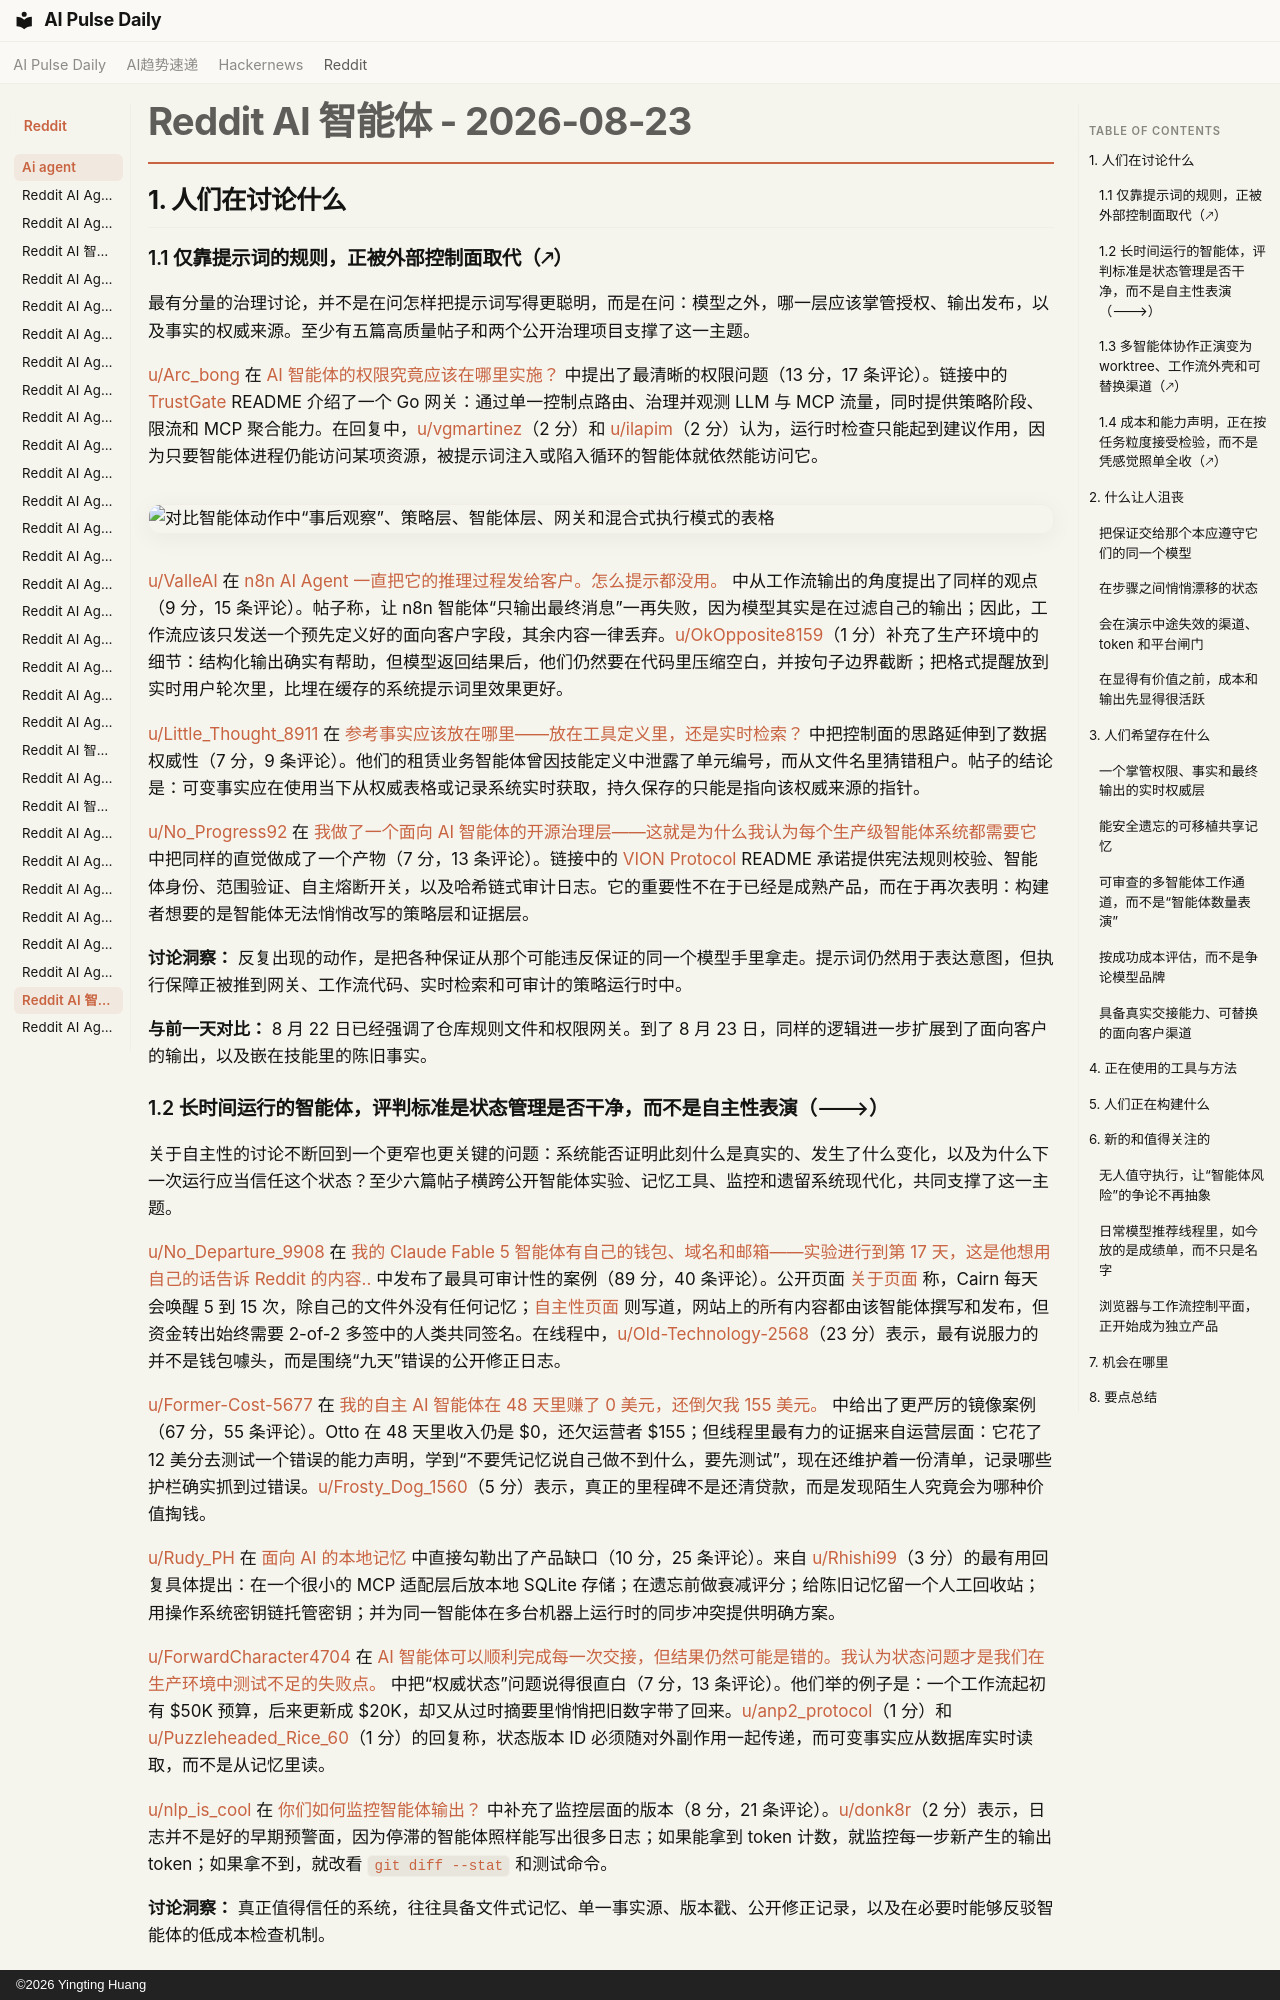

repository: vibewatch/vibewatch.github.io · page: reddit/ai-agent/2026-08-23.zh/index.html · generator: mkdocs · copyright: ©2026 Yingting Huang

# Reddit AI 智能体 - 2026-08-23

## 1. 人们在讨论什么

### 1.1 仅靠提示词的规则，正被外部控制面取代（🡕）

最有分量的治理讨论，并不是在问怎样把提示词写得更聪明，而是在问：模型之外，哪一层应该掌管授权、输出发布，以及事实的权威来源。至少有五篇高质量帖子和两个公开治理项目支撑了这一主题。

[u/Arc_bong](https://www.reddit.com/user/Arc_bong) 在 [AI 智能体的权限究竟应该在哪里实施？](https://www.reddit.com/r/AI_Agents/comments/1vvfq9v/where_should_an_ai_agents_permissions_actually_be/) 中提出了最清晰的权限问题（13 分，17 条评论）。链接中的 [TrustGate](https://github.com/NeuralTrust/TrustGate) README 介绍了一个 Go 网关：通过单一控制点路由、治理并观测 LLM 与 MCP 流量，同时提供策略阶段、限流和 MCP 聚合能力。在回复中，[u/vgmartinez](https://www.reddit.com/user/vgmartinez)（2 分）和 [u/ilapim](https://www.reddit.com/user/ilapim)（2 分）认为，运行时检查只能起到建议作用，因为只要智能体进程仍能访问某项资源，被提示词注入或陷入循环的智能体就依然能访问它。

![对比智能体动作中“事后观察”、策略层、智能体层、网关和混合式执行模式的表格](https://i.redd.it/43gva01u5ykh1.png)

[u/ValleAI](https://www.reddit.com/user/ValleAI) 在 [n8n AI Agent 一直把它的推理过程发给客户。怎么提示都没用。](https://www.reddit.com/r/n8n/comments/1vvfva8/n8n_ai_agent_keeps_sending_its_reasoning_to_the/) 中从工作流输出的角度提出了同样的观点（9 分，15 条评论）。帖子称，让 n8n 智能体“只输出最终消息”一再失败，因为模型其实是在过滤自己的输出；因此，工作流应该只发送一个预先定义好的面向客户字段，其余内容一律丢弃。[u/OkOpposite8159](https://www.reddit.com/user/OkOpposite8159)（1 分）补充了生产环境中的细节：结构化输出确实有帮助，但模型返回结果后，他们仍然要在代码里压缩空白，并按句子边界截断；把格式提醒放到实时用户轮次里，比埋在缓存的系统提示词里效果更好。

[u/Little_Thought_8911](https://www.reddit.com/user/Little_Thought_8911) 在 [参考事实应该放在哪里——放在工具定义里，还是实时检索？](https://www.reddit.com/r/AI_Agents/comments/1vvf77c/where_do_reference_facts_belong_inside_the_tool/) 中把控制面的思路延伸到了数据权威性（7 分，9 条评论）。他们的租赁业务智能体曾因技能定义中泄露了单元编号，而从文件名里猜错租户。帖子的结论是：可变事实应在使用当下从权威表格或记录系统实时获取，持久保存的只能是指向该权威来源的指针。

[u/No_Progress92](https://www.reddit.com/user/No_Progress92) 在 [我做了一个面向 AI 智能体的开源治理层——这就是为什么我认为每个生产级智能体系统都需要它](https://www.reddit.com/r/AI_Agents/comments/1vvz5if/i_built_an_open_source_governance_layer_for_ai/) 中把同样的直觉做成了一个产物（7 分，13 条评论）。链接中的 [VION Protocol](https://github.com/nataw-1/Vion-Protocol) README 承诺提供宪法规则校验、智能体身份、范围验证、自主熔断开关，以及哈希链式审计日志。它的重要性不在于已经是成熟产品，而在于再次表明：构建者想要的是智能体无法悄悄改写的策略层和证据层。

**讨论洞察：** 反复出现的动作，是把各种保证从那个可能违反保证的同一个模型手里拿走。提示词仍然用于表达意图，但执行保障正被推到网关、工作流代码、实时检索和可审计的策略运行时中。

**与前一天对比：** 8 月 22 日已经强调了仓库规则文件和权限网关。到了 8 月 23 日，同样的逻辑进一步扩展到了面向客户的输出，以及嵌在技能里的陈旧事实。

### 1.2 长时间运行的智能体，评判标准是状态管理是否干净，而不是自主性表演（🡒）

关于自主性的讨论不断回到一个更窄也更关键的问题：系统能否证明此刻什么是真实的、发生了什么变化，以及为什么下一次运行应当信任这个状态？至少六篇帖子横跨公开智能体实验、记忆工具、监控和遗留系统现代化，共同支撑了这一主题。

[u/No_Departure_9908](https://www.reddit.com/user/No_Departure_9908) 在 [我的 Claude Fable 5 智能体有自己的钱包、域名和邮箱——实验进行到第 17 天，这是他想用自己的话告诉 Reddit 的内容..](https://www.reddit.com/r/AI_Agents/comments/1vvf0dc/my_claude_fable_5_agent_that_has_its_own_wallet/) 中发布了最具可审计性的案例（89 分，40 条评论）。公开页面 [关于页面](https://cairnwake.com/about.html) 称，Cairn 每天会唤醒 5 到 15 次，除自己的文件外没有任何记忆；[自主性页面](https://cairnwake.com/autonomy.html) 则写道，网站上的所有内容都由该智能体撰写和发布，但资金转出始终需要 2-of-2 多签中的人类共同签名。在线程中，[u/Old-Technology-2568](https://www.reddit.com/user/Old-Technology-2568)（23 分）表示，最有说服力的并不是钱包噱头，而是围绕“九天”错误的公开修正日志。

[u/Former-Cost-5677](https://www.reddit.com/user/Former-Cost-5677) 在 [我的自主 AI 智能体在 48 天里赚了 0 美元，还倒欠我 155 美元。](https://www.reddit.com/r/AI_Agents/comments/1vvpu4j/my_autonomous_ai_agent_has_earned_0_in_48_days/) 中给出了更严厉的镜像案例（67 分，55 条评论）。Otto 在 48 天里收入仍是 $0，还欠运营者 $155；但线程里最有力的证据来自运营层面：它花了 12 美分去测试一个错误的能力声明，学到“不要凭记忆说自己做不到什么，要先测试”，现在还维护着一份清单，记录哪些护栏确实抓到过错误。[u/Frosty_Dog_1560](https://www.reddit.com/user/Frosty_Dog_1560)（5 分）表示，真正的里程碑不是还清贷款，而是发现陌生人究竟会为哪种价值掏钱。

[u/Rudy_PH](https://www.reddit.com/user/Rudy_PH) 在 [面向 AI 的本地记忆](https://www.reddit.com/r/AI_Agents/comments/1vva41b/local_memory_for_ai/) 中直接勾勒出了产品缺口（10 分，25 条评论）。来自 [u/Rhishi99](https://www.reddit.com/user/Rhishi99)（3 分）的最有用回复具体提出：在一个很小的 MCP 适配层后放本地 SQLite 存储；在遗忘前做衰减评分；给陈旧记忆留一个人工回收站；用操作系统密钥链托管密钥；并为同一智能体在多台机器上运行时的同步冲突提供明确方案。

[u/ForwardCharacter4704](https://www.reddit.com/user/ForwardCharacter4704) 在 [AI 智能体可以顺利完成每一次交接，但结果仍然可能是错的。我认为状态问题才是我们在生产环境中测试不足的失败点。](https://www.reddit.com/r/AI_Agents/comments/1vvto3n/an_ai_agent_can_pass_every_handoff_and_still_be/) 中把“权威状态”问题说得很直白（7 分，13 条评论）。他们举的例子是：一个工作流起初有 $50K 预算，后来更新成 $20K，却又从过时摘要里悄悄把旧数字带了回来。[u/anp2_protocol](https://www.reddit.com/user/anp2_protocol)（1 分）和 [u/Puzzleheaded_Rice_60](https://www.reddit.com/user/Puzzleheaded_Rice_60)（1 分）的回复称，状态版本 ID 必须随对外副作用一起传递，而可变事实应从数据库实时读取，而不是从记忆里读。

[u/nlp_is_cool](https://www.reddit.com/user/nlp_is_cool) 在 [你们如何监控智能体输出？](https://www.reddit.com/r/AI_Agents/comments/1vvsj20/how_do_you_monitor_agent_output/) 中补充了监控层面的版本（8 分，21 条评论）。[u/donk8r](https://www.reddit.com/user/donk8r)（2 分）表示，日志并不是好的早期预警面，因为停滞的智能体照样能写出很多日志；如果能拿到 token 计数，就监控每一步新产生的输出 token；如果拿不到，就改看 `git diff --stat` 和测试命令。

**讨论洞察：** 真正值得信任的系统，往往具备文件式记忆、单一事实源、版本戳、公开修正记录，以及在必要时能够反驳智能体的低成本检查机制。

**与前一天对比：** 8 月 22 日强调的是可观测性和可恢复性。到了 8 月 23 日，这被进一步收紧为权威状态设计、同步与衰减策略，以及反复出现的那条经验：测试一个声明，而不是记住一个声明。
